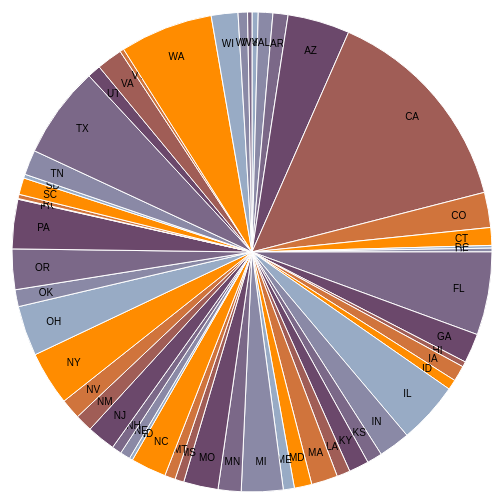
D3 v4 page, settled after 360 driven frames (6 s of simulated time); the page loaded 1 data file(s).



var svg = d3.select("svg"),
    width = +svg.attr("width"),
    height = +svg.attr("height"),
    radius = Math.min(width, height) / 2,
    g = svg.append("g").attr("transform", "translate(" + width / 2 + "," + height / 2 + ")");

var color = d3.scaleOrdinal(["#98abc5", "#8a89a6", "#7b6888", "#6b486b", "#a05d56", "#d0743c", "#ff8c00"]);

var pie = d3.pie()
    .sort(null)
    .value(function(d) { return d.movie_influence; });

var path = d3.arc()
    .outerRadius(radius - 10)
    .innerRadius(0);

var label = d3.arc()
    .outerRadius(radius - 40)
    .innerRadius(radius - 40);

d3.csv("movie_influence.csv", function(d) {
  d.movie_influence = +d.movie_influence;
  return d;
}, function(error, data) {
  if (error) throw error;

  var arc = g.selectAll(".arc")
    .data(pie(data))
    .enter().append("g")
      .attr("class", "arc");

  arc.append("path")
      .attr("d", path)
      .attr("fill", function(d) { return color(d.data.state); });

  arc.append("text")
      .attr("transform", function(d) { return "translate(" + label.centroid(d) + ")"; })
      .attr("dy", "0.35em")
      .text(function(d) { return d.data.state; });
});


### data: movie_influence.csv
state, movie_influence
AK, 178
AL, 418
AR, 433
AZ, 1787
CA, 6158
CO, 1011
CT, 510
DC, 78
DE, 107
FL, 2392
GA, 847
HI, 152
IA, 452
ID, 292
IL, 1778
IN, 907
KS, 439
KY, 573
LA, 383
MA, 758
MD, 503
ME, 317
MI, 1199
MN, 662
MO, 994
MS, 259
MT, 306
NC, 1021
ND, 96
NE, 290
NH, 281
NJ, 821
NM, 501
NV, 585
NY, 1553
OH, 1443
OK, 487
OR, 1165
PA, 1421
PR, 19
RI, 124
SC, 480
SD, 111
TN, 717
TX, 2644
UT, 385
VA, 738
VT, 116
WA, 2674
WI, 768
WV, 270
WY, 127